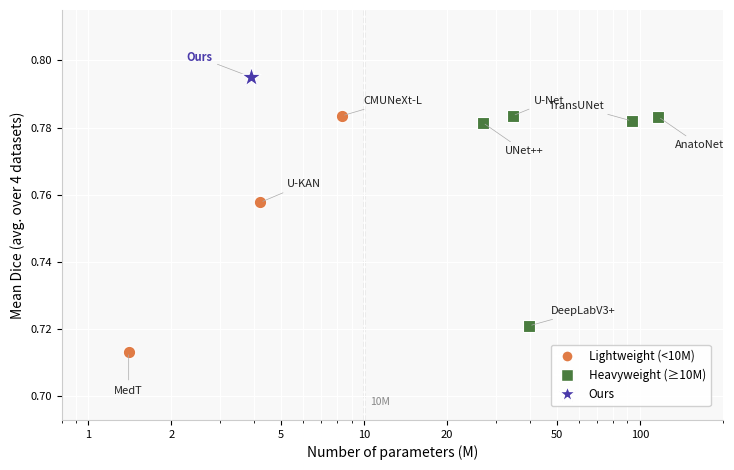

The script that saved this image:
"""
generate_fig8_scatter.py  — redesigned
对数横轴 + 精调标注 + 更清晰的视觉风格
"""

import os
import numpy as np
import matplotlib
matplotlib.use("Agg")
import matplotlib.pyplot as plt
import matplotlib.patches as mpatches
from matplotlib.lines import Line2D

OUTPUT_DIR = "figures"
os.makedirs(OUTPUT_DIR, exist_ok=True)

# ── 数据（来自 Table 2）────────────────────────────────────────────────────
#  name          params  BUSI   BrEaST  QaTa-v2  QaTa-v1  lightweight
MODELS = [
    ("MedT",        1.4,  0.608, 0.781, 0.754, 0.710, True),
    ("U-KAN",       4.2,  0.657, 0.842, 0.781, 0.751, True),
    ("CMUNeXt-L",   8.3,  0.762, 0.833, 0.785, 0.754, True),
    ("UNet++",     26.9,  0.772, 0.821, 0.782, 0.751, False),
    ("U-Net",      34.5,  0.727, 0.846, 0.795, 0.766, False),
    ("DeepLabV3+", 39.6,  0.776, 0.532, 0.798, 0.778, False),
    ("TransUNet",  93.2,  0.773, 0.793, 0.796, 0.766, False),
    ("AnatoNet",  116.4,  0.791, 0.818, 0.781, 0.743, False),
    ("Ours",        3.9,  0.775, 0.842, 0.795, 0.768, True),
]

data = [(n, p, np.mean([d1,d2,d3,d4]), lw)
        for n, p, d1, d2, d3, d4, lw in MODELS]

# ── 颜色 & 样式 ───────────────────────────────────────────────────────────
C_LW   = "#E07B45"   # orange — lightweight
C_HW   = "#4A7C3F"   # dark green — heavyweight
C_OURS = "#4A3AAA"   # indigo — ours

# ── Figure ────────────────────────────────────────────────────────────────
fig, ax = plt.subplots(figsize=(7.5, 4.8))
fig.patch.set_facecolor("white")
ax.set_facecolor("#F8F8F8")
ax.grid(True, which="both", color="white", linewidth=0.8, zorder=0)

# 对数横轴
ax.set_xscale("log")

# 轻量级分界线
ax.axvline(x=10, color="#999999", linestyle="--", linewidth=1.0,
           alpha=0.7, zorder=1)
ax.text(10.5, 0.697, "10M", fontsize=7.5, color="#888888", va="bottom")

# 绘制点
for name, params, mean_dice, lw in data:
    is_ours = (name == "Ours")
    c  = C_OURS if is_ours else (C_LW if lw else C_HW)
    mk = "*"  if is_ours else ("o" if lw else "s")
    sz = 220  if is_ours else 80
    zo = 5    if is_ours else 3
    ax.scatter(params, mean_dice, s=sz, c=c, marker=mk,
               zorder=zo, edgecolors="white", linewidths=0.8)

# ── 标注（手动精调，避免重叠）────────────────────────────────────────────
# (dx 是 log 轴倍数偏移，dy 是 Dice 偏移)
label_cfg = {
    #  name           ha       va       dx_log   dy
    "MedT":       ("center", "top",    1.0,   -0.010),
    "U-KAN":      ("left",   "bottom", 1.25,   0.004),
    "CMUNeXt-L":  ("left",   "bottom", 1.20,   0.003),
    "UNet++":     ("left",   "top",    1.20,  -0.007),
    "U-Net":      ("left",   "bottom", 1.20,   0.003),
    "DeepLabV3+": ("left",   "bottom", 1.20,   0.003),
    "TransUNet":  ("right",  "bottom", 0.80,   0.003),
    "AnatoNet":   ("left",   "top",    1.15,  -0.007),
    "Ours":       ("right",  "bottom", 0.72,   0.004),
}

for name, params, mean_dice, lw in data:
    ha, va, dx_log, dy = label_cfg[name]
    is_ours = (name == "Ours")
    ax.annotate(
        name,
        xy=(params, mean_dice),
        xytext=(params * dx_log, mean_dice + dy),
        fontsize=8.0,
        ha=ha, va=va,
        color=C_OURS if is_ours else "#222222",
        fontweight="bold" if is_ours else "normal",
        arrowprops=dict(arrowstyle="-", color="#aaaaaa",
                        lw=0.5) if abs(dx_log-1.0)>0.05 or abs(dy)>0.006 else None,
    )

# ── Axes ──────────────────────────────────────────────────────────────────
ax.set_xlabel("Number of parameters (M)", fontsize=10)
ax.set_ylabel("Mean Dice (avg. over 4 datasets)", fontsize=10)
ax.set_xlim(0.8, 200)
ax.set_ylim(0.693, 0.815)

# 自定义 x 刻度
ax.set_xticks([1, 2, 5, 10, 20, 50, 100])
ax.set_xticklabels(["1", "2", "5", "10", "20", "50", "100"], fontsize=8)
ax.tick_params(axis="y", labelsize=8)
ax.spines["top"].set_visible(False)
ax.spines["right"].set_visible(False)
ax.spines["left"].set_color("#cccccc")
ax.spines["bottom"].set_color("#cccccc")

# ── Legend ────────────────────────────────────────────────────────────────
legend_elems = [
    Line2D([0],[0], marker="o", color="w", markerfacecolor=C_LW,
           markersize=8, label="Lightweight (<10M)"),
    Line2D([0],[0], marker="s", color="w", markerfacecolor=C_HW,
           markersize=8, label="Heavyweight (≥10M)"),
    Line2D([0],[0], marker="*", color="w", markerfacecolor=C_OURS,
           markersize=12, label="Ours"),
]
ax.legend(handles=legend_elems, fontsize=8.5, frameon=True,
          framealpha=0.9, edgecolor="#cccccc",
          loc="lower right", bbox_to_anchor=(0.99, 0.02))

plt.tight_layout()
pdf = os.path.join(OUTPUT_DIR, "fig8_scatter.pdf")
png = os.path.join(OUTPUT_DIR, "fig8_scatter.png")
fig.savefig(pdf, bbox_inches="tight", dpi=300)
fig.savefig(png, bbox_inches="tight", dpi=200)
plt.close(fig)
print(f"Saved:\n  {pdf}\n  {png}")

# summary
print("\nModel summary (sorted by params):")
print(f"{'Model':<14} {'Params':>8} {'MeanDice':>10}")
print("-" * 34)
for name, params, mean_dice, lw in sorted(data, key=lambda x: x[1]):
    print(f"{'†' if lw else ' '}{name:<13} {params:>7.1f}M {mean_dice:>10.3f}")
